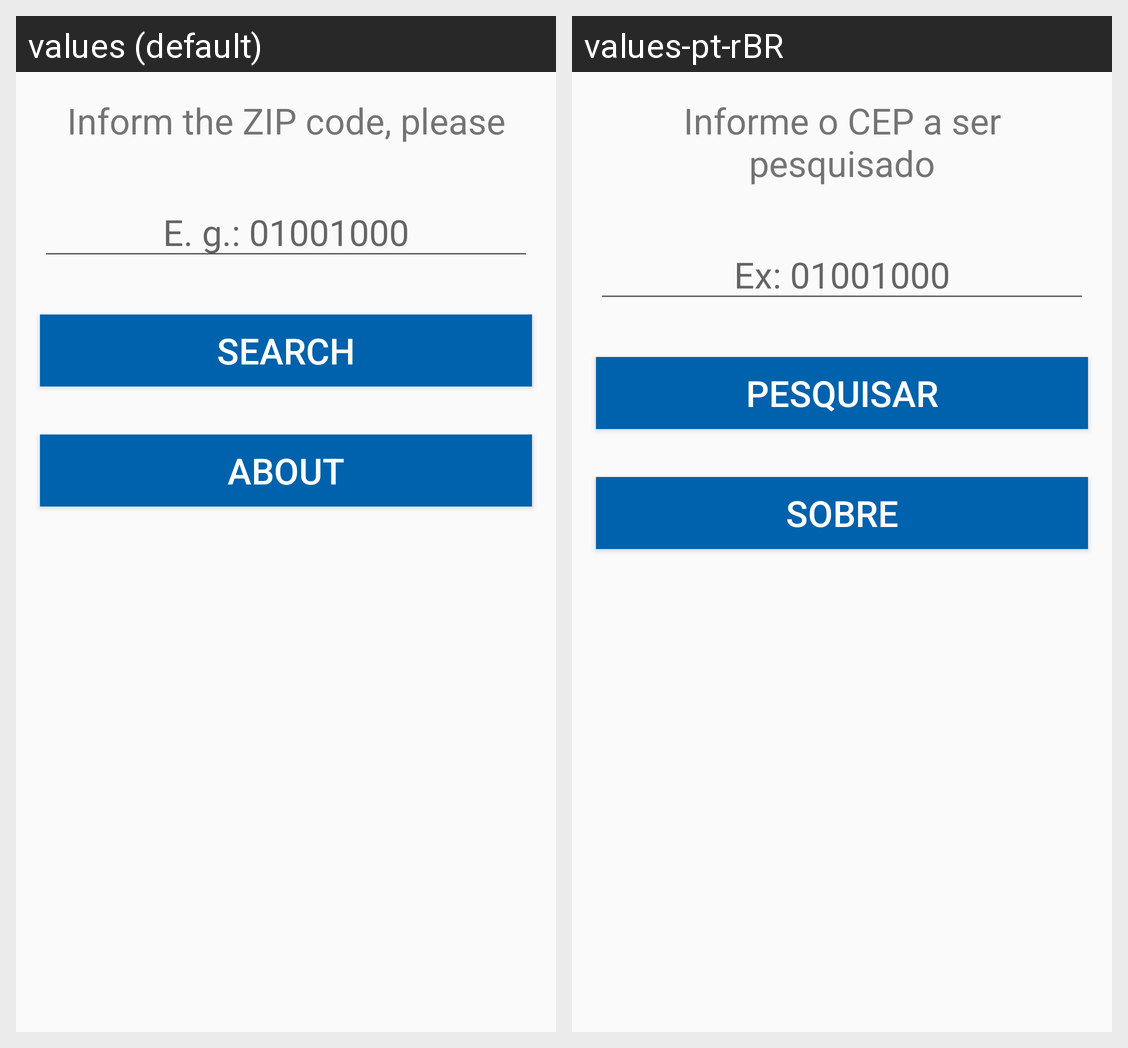

Strings drawn on this Android screen and how each of the app's shown locales translates them:
Android screen res/layout/activity_pesquisa.xml rendered under 2 locales, left to right: values (default), values-pt-rBR. Device: Nexus 5 (rendered at 1080×1920; each locale shown at half size, 540×960, under a caption strip naming it); theme AppTheme.
Strings drawn on this screen, with the default value and each locale's value (text and hints the layout hard-codes, and strings that could not be matched under every locale, appear in the picture but are not listed):

informe
  values: Inform the ZIP code, please
  values-pt-rBR: Informe o CEP a ser pesquisado

dica
  values: E. g.: 01001000
  values-pt-rBR: Ex: 01001000

pesquisar
  values: search
  values-pt-rBR: pesquisar

sobre
  values: about
  values-pt-rBR: sobre
